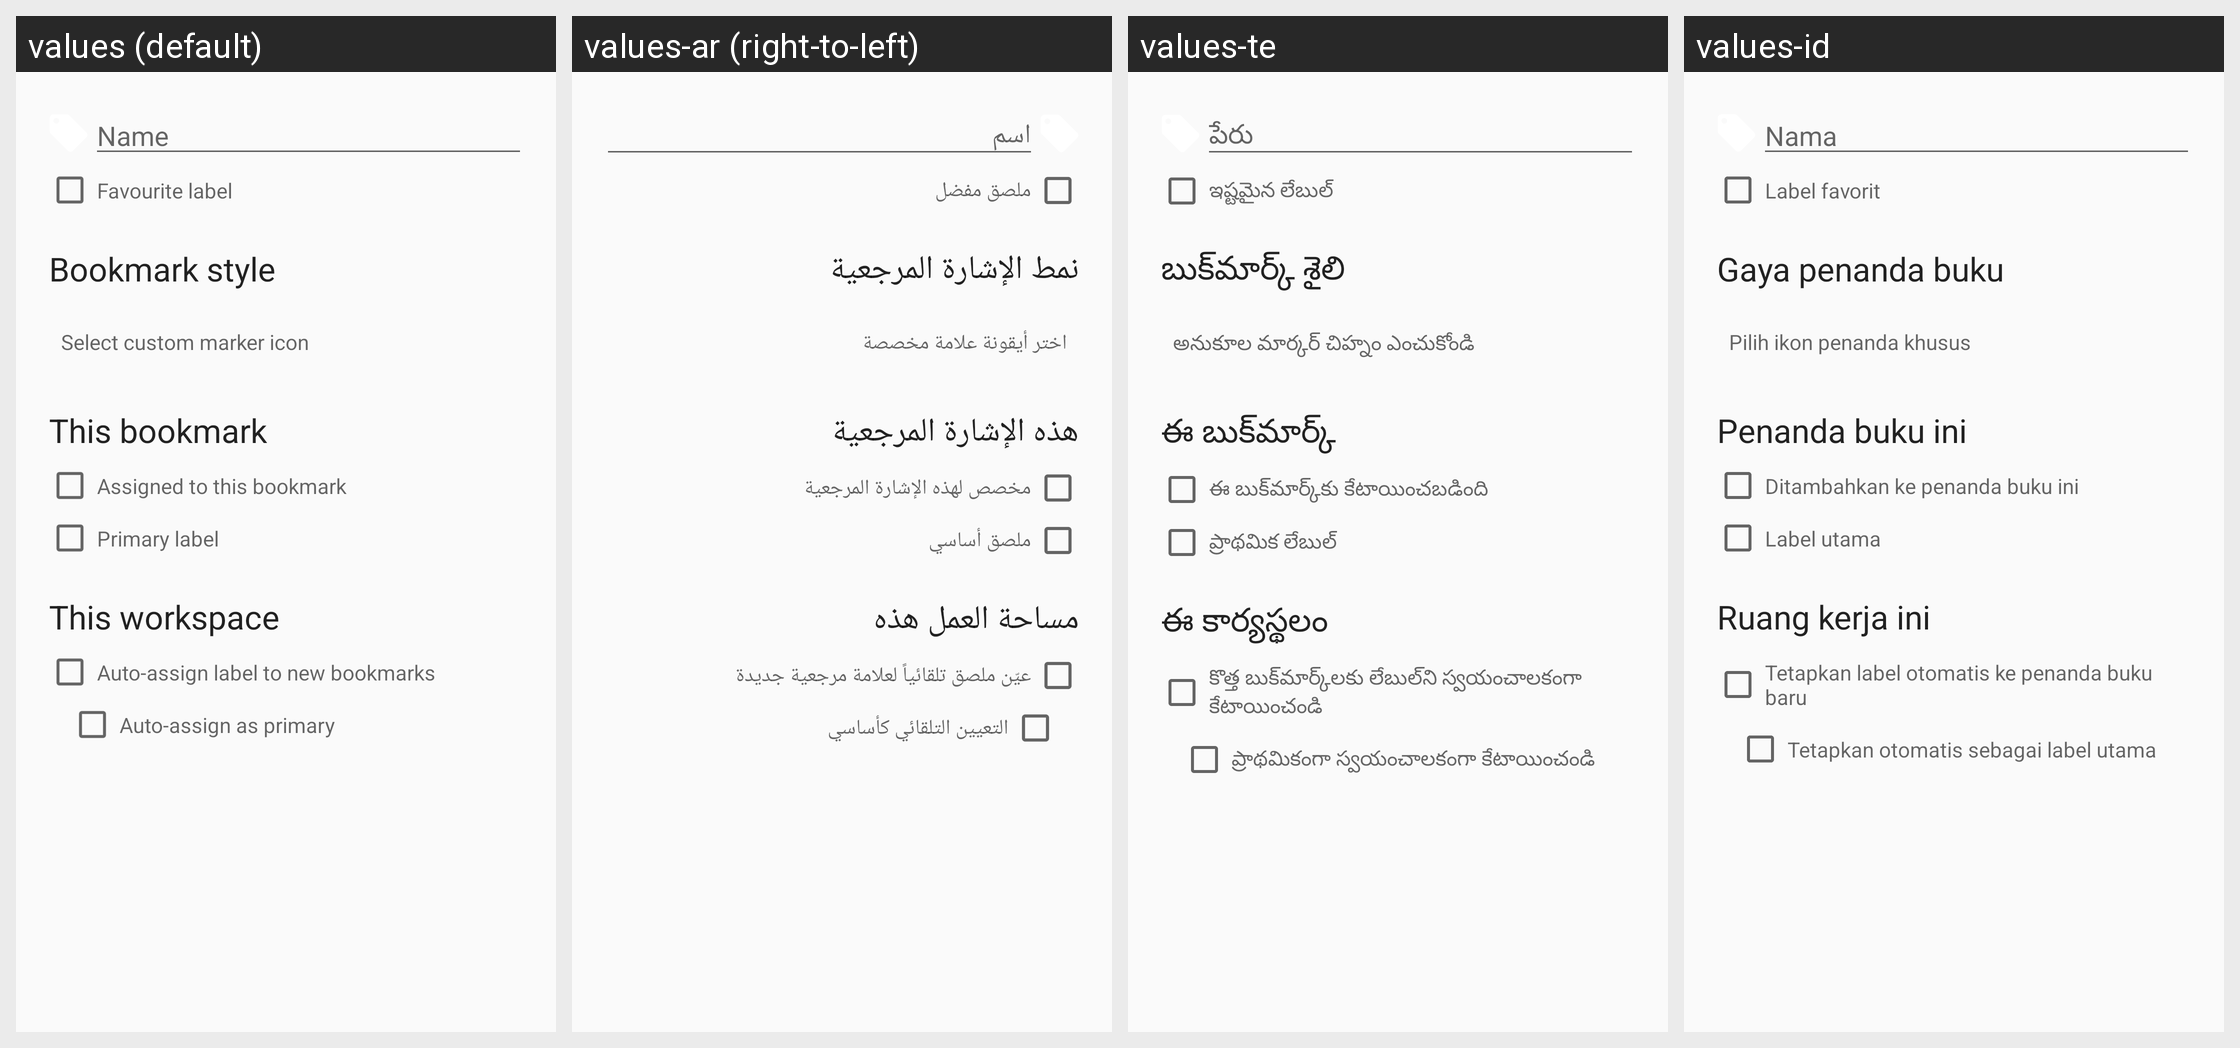

Locale-by-locale string values for the Android screen shown in this grid:
Android screen res/layout/bookmark_label_edit.xml rendered under 4 locales, left to right: values (default), values-ar (right-to-left), values-te, values-id. Device: Nexus 5 (rendered at 1080×1920; each locale shown at half size, 540×960, under a caption strip naming it); theme AppTheme.
Other locales in the repository, not shown: values-af, values-az, values-be, values-bg, values-bn, values-ca, values-cs, values-cy, values-da, values-de, values-el, values-en, values-eo, values-es, values-et, values-fi, values-fil, values-fo, values-fr, values-he, values-hi, values-hr, values-hu, values-in, values-it, values-iw, values-ja, values-kk, values-ko, values-ky, values-lt, values-lv, values-mg, values-ml, values-ms, values-my, values-nb, values-ne, values-nl, values-nn, values-pl, values-pt, values-pt-rBR, values-ro, values-ru, values-sk, values-sl, values-sv, values-sw, values-ta, values-th, values-tr, values-uk, values-ur, values-uz, values-vi, values-yue, values-zh, values-zh-rCN, values-zh-rTW.
Strings drawn on this screen, with the default value and each locale's value (text and hints the layout hard-codes, and strings that could not be matched under every locale, appear in the picture but are not listed):

label_name_prompt
  values: Name
  values-ar: اسم
  values-te: పేరు
  values-id: Nama

favourite_label
  values: Favourite label
  values-ar: ملصق مفضل
  values-te: ఇష్టమైన లేబుల్
  values-id: Label favorit

bookmark_style
  values: Bookmark style
  values-ar: نمط الإشارة المرجعية
  values-te: బుక్‌మార్క్ శైలి
  values-id: Gaya penanda buku

select_custom_icon
  values: Select custom marker icon
  values-ar: اختر أيقونة علامة مخصصة
  values-te: అనుకూల మార్కర్ చిహ్నం ఎంచుకోండి
  values-id: Pilih ikon penanda khusus

this_bookmark
  values: This bookmark
  values-ar: هذه الإشارة المرجعية
  values-te: ఈ బుక్‌మార్క్
  values-id: Penanda buku ini

added_to_bookmark
  values: Assigned to this bookmark
  values-ar: مخصص لهذه الإشارة المرجعية
  values-te: ఈ బుక్‌మార్క్‌కు కేటాయించబడింది
  values-id: Ditambahkan ke penanda buku ini

primary_label
  values: Primary label
  values-ar: ملصق أساسي
  values-te: ప్రాథమిక లేబుల్
  values-id: Label utama

this_workspace
  values: This workspace
  values-ar: مساحة العمل هذه
  values-te: ఈ కార్యస్థలం
  values-id: Ruang kerja ini

auto_assign_labels1
  values: Auto-assign label to new bookmarks
  values-ar: عيّن ملصق تلقائياً لعلامة مرجعية جديدة
  values-te: కొత్త బుక్‌మార్క్‌లకు లేబుల్‌ని స్వయంచాలకంగా కేటాయించండి
  values-id: Tetapkan label otomatis ke penanda buku baru

auto_assign_labels_primary
  values: Auto-assign as primary
  values-ar: التعيين التلقائي كأساسي
  values-te: ప్రాథమికంగా స్వయంచాలకంగా కేటాయించండి
  values-id: Tetapkan otomatis sebagai label utama
